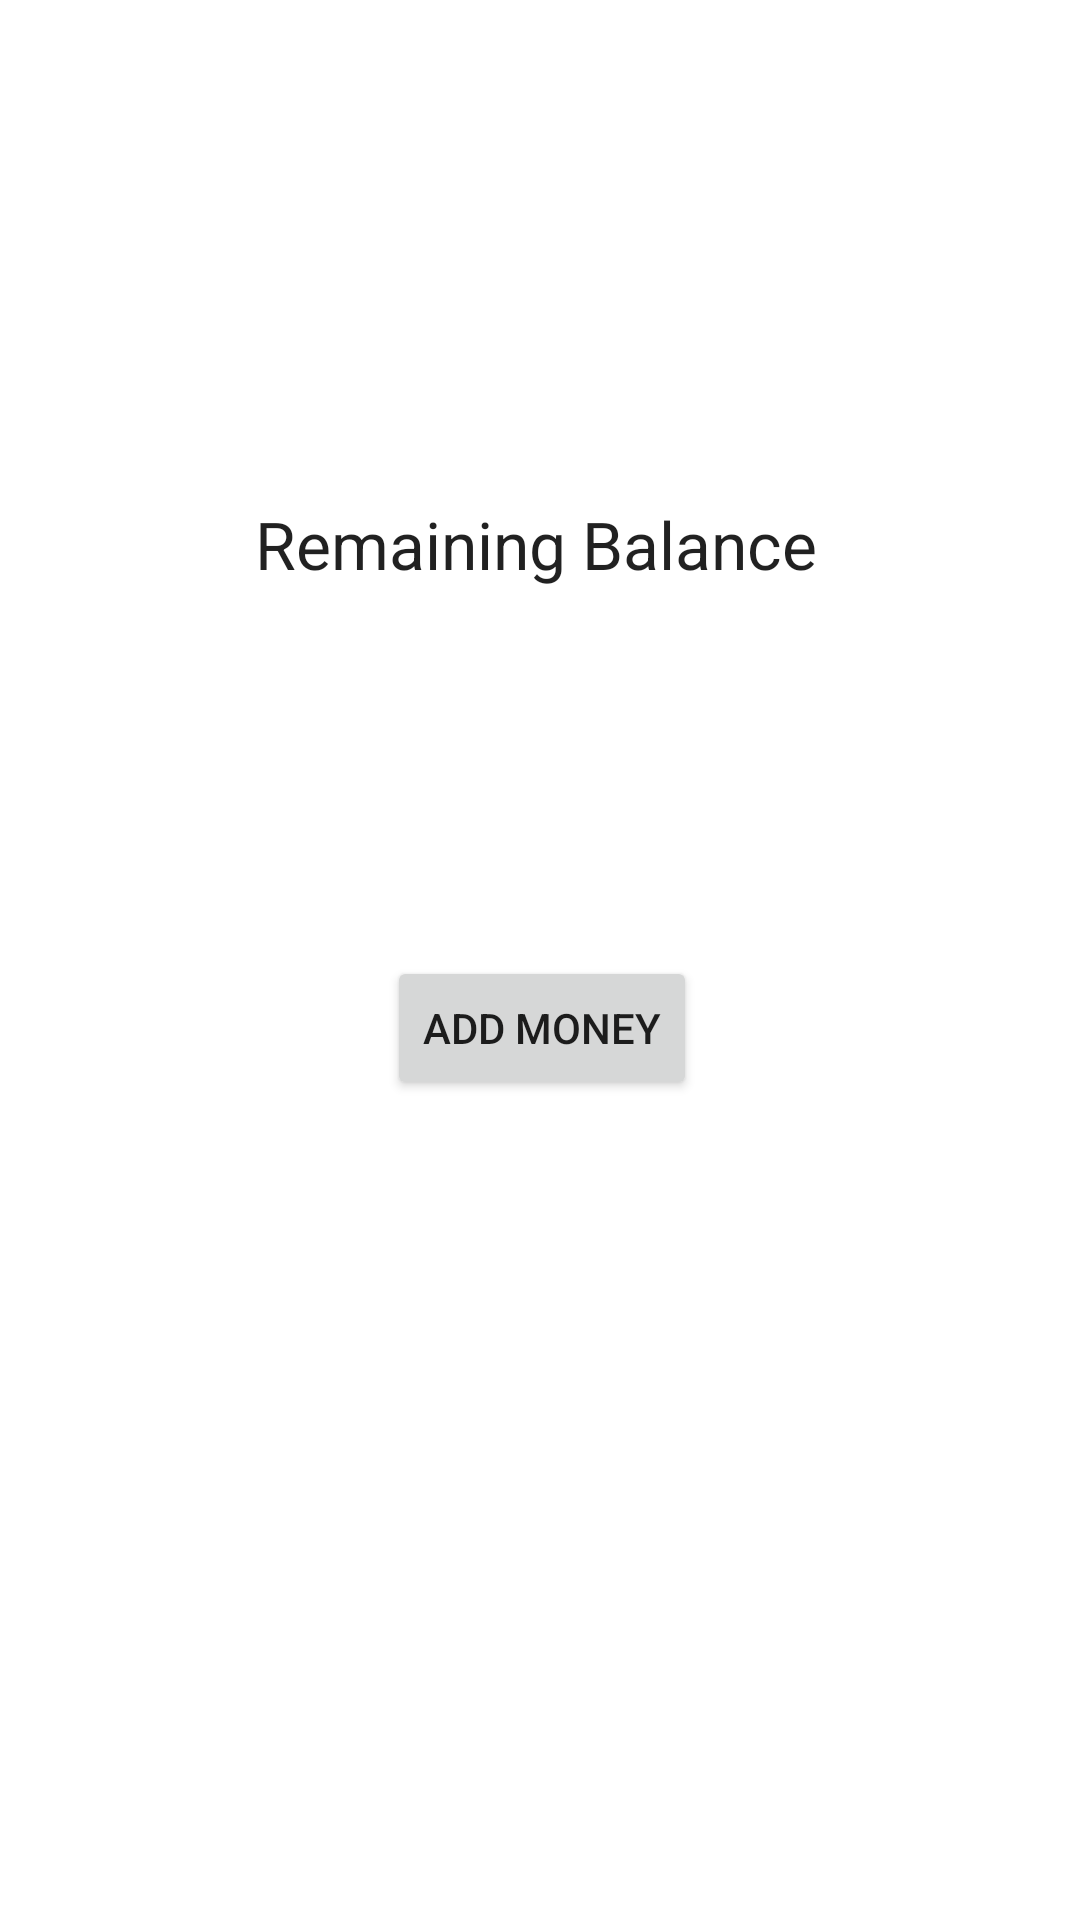

This screen was rendered from an Android layout file. Write that file and the resources it references.
<!-- AndroidManifest.xml: application theme Theme.EMetroCard -->
<!-- res/layout/activity_wallet.xml -->
<?xml version="1.0" encoding="utf-8"?>
<androidx.constraintlayout.widget.ConstraintLayout xmlns:android="http://schemas.android.com/apk/res/android"
    xmlns:app="http://schemas.android.com/apk/res-auto"
    android:id="@+id/wallet_layout"
    xmlns:tools="http://schemas.android.com/tools"
    android:layout_width="match_parent"
    android:layout_height="match_parent"
    android:background="@drawable/gradient_background"
    tools:context=".Wallet">

    <TextView
        android:id="@+id/remainingBalance"
        android:layout_width="190dp"
        android:layout_height="52dp"
        android:layout_marginStart="177dp"
        android:layout_marginTop="250dp"
        android:layout_marginEnd="177dp"
        android:layout_marginBottom="50dp"
        android:text="Remaining Balance"
        android:textAppearance="@style/TextAppearance.AppCompat.Large"
        app:layout_constraintBottom_toTopOf="@+id/addMoney"
        app:layout_constraintEnd_toEndOf="parent"
        app:layout_constraintStart_toStartOf="parent"
        app:layout_constraintTop_toTopOf="parent" />

    <Button
        android:id="@+id/addMoney"
        android:layout_width="wrap_content"
        android:layout_height="wrap_content"
        android:layout_marginStart="160dp"
        android:layout_marginTop="50dp"
        android:layout_marginEnd="159dp"
        android:layout_marginBottom="357dp"
        android:text="Add Money"
        app:layout_constraintBottom_toBottomOf="parent"
        app:layout_constraintEnd_toEndOf="parent"
        app:layout_constraintStart_toStartOf="parent"
        app:layout_constraintTop_toBottomOf="@+id/remainingBalance" />
</androidx.constraintlayout.widget.ConstraintLayout>
<!-- resources referenced by this layout -->
<resources>
  <style name="Theme.EMetroCard" parent="Theme.MaterialComponents.DayNight.DarkActionBar">
          
          <item name="colorPrimary">@color/purple_500</item>
          <item name="colorPrimaryVariant">@color/purple_700</item>
          <item name="colorOnPrimary">@color/white</item>
          
          <item name="colorSecondary">@color/teal_200</item>
          <item name="colorSecondaryVariant">@color/teal_700</item>
          <item name="colorOnSecondary">@color/black</item>
          
          <item name="android:statusBarColor" tools:targetApi="l">?attr/colorPrimaryVariant</item>
          
      </style>
  <color name="purple_500">#FF6200EE</color>
  <color name="purple_700">#FF3700B3</color>
  <color name="white">#FFFFFFFF</color>
  <color name="teal_200">#FF03DAC5</color>
  <color name="teal_700">#FF018786</color>
  <color name="black">#FF000000</color>
</resources>
